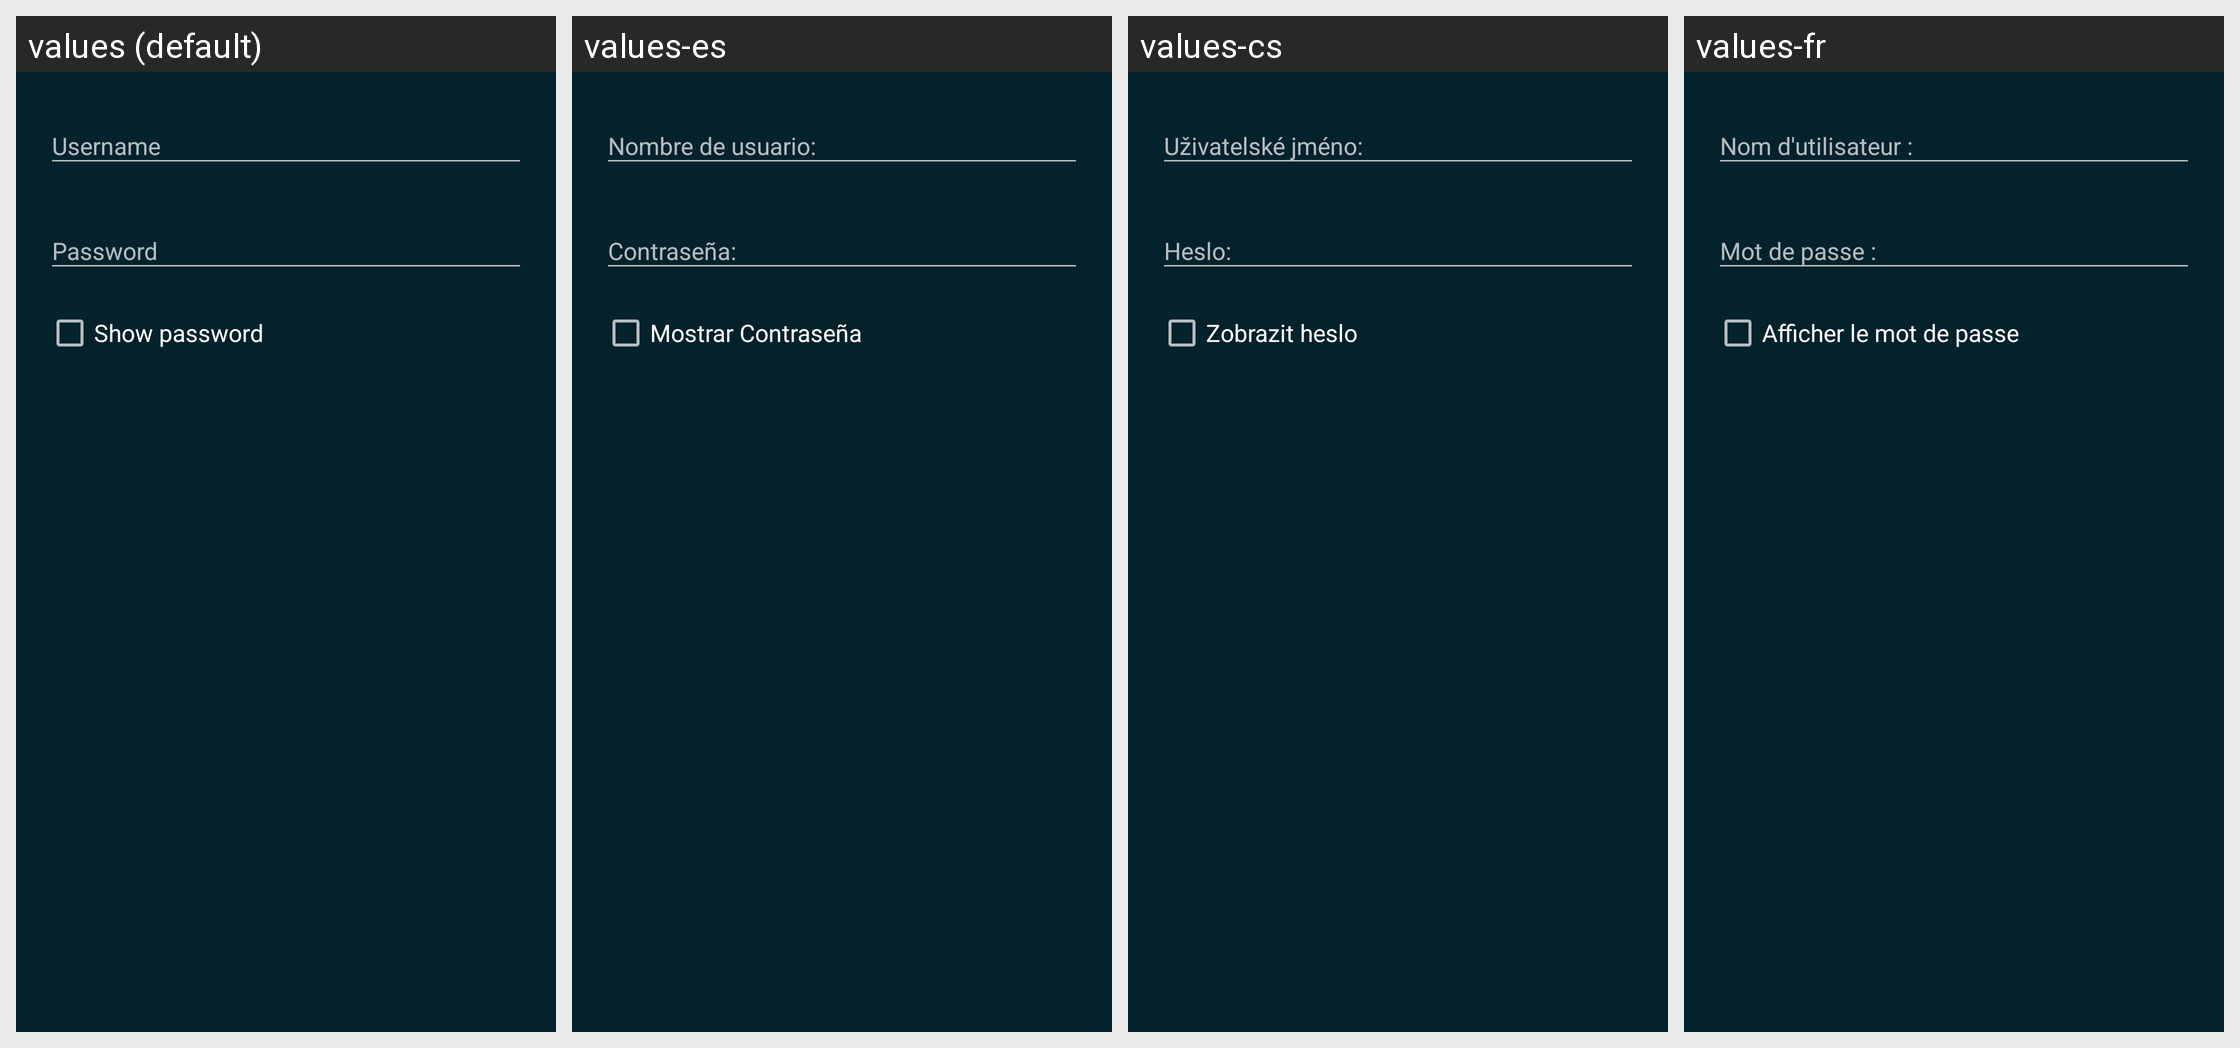

The Android screen above is rendered under several locales of the same app. Produce the string resources it draws, with the default and per-locale values.
Android screen res/layout/dialog_login.xml rendered under 4 locales, left to right: values (default), values-es, values-cs, values-fr. Device: Nexus 5 (rendered at 1080×1920; each locale shown at half size, 540×960, under a caption strip naming it); theme Catroid.
Other locales in the repository, not shown: values-ar, values-az, values-bg, values-bs, values-ca, values-da, values-de, values-el, values-en-rAU, values-en-rCA, values-en-rGB, values-fa, values-gl, values-gu, values-hi, values-hr, values-hu, values-in, values-it, values-iw, values-ja, values-kk, values-kn, values-ko, values-lt, values-mk, values-ml, values-ms, values-nl, values-no, values-pl, values-pt, values-pt-rBR, values-ro, values-ru, values-sd, values-sk, values-sl, values-sq, values-sr-rCS, values-sr-rSP, values-sv, values-sw, values-ta, values-te, values-th, values-tr, values-ur, values-vi, values-zh-rCN, values-zh-rTW.
Strings drawn on this screen, with the default value and each locale's value (text and hints the layout hard-codes, and strings that could not be matched under every locale, appear in the picture but are not listed):

username
  values: Username
  values-es: Nombre de usuario:
  values-cs: Uživatelské jméno:
  values-fr: Nom d'utilisateur :

password
  values: Password
  values-es: Contraseña:
  values-cs: Heslo:
  values-fr: Mot de passe :

show_password
  values: Show password
  values-es: Mostrar Contraseña
  values-cs: Zobrazit heslo
  values-fr: Afficher le mot de passe
